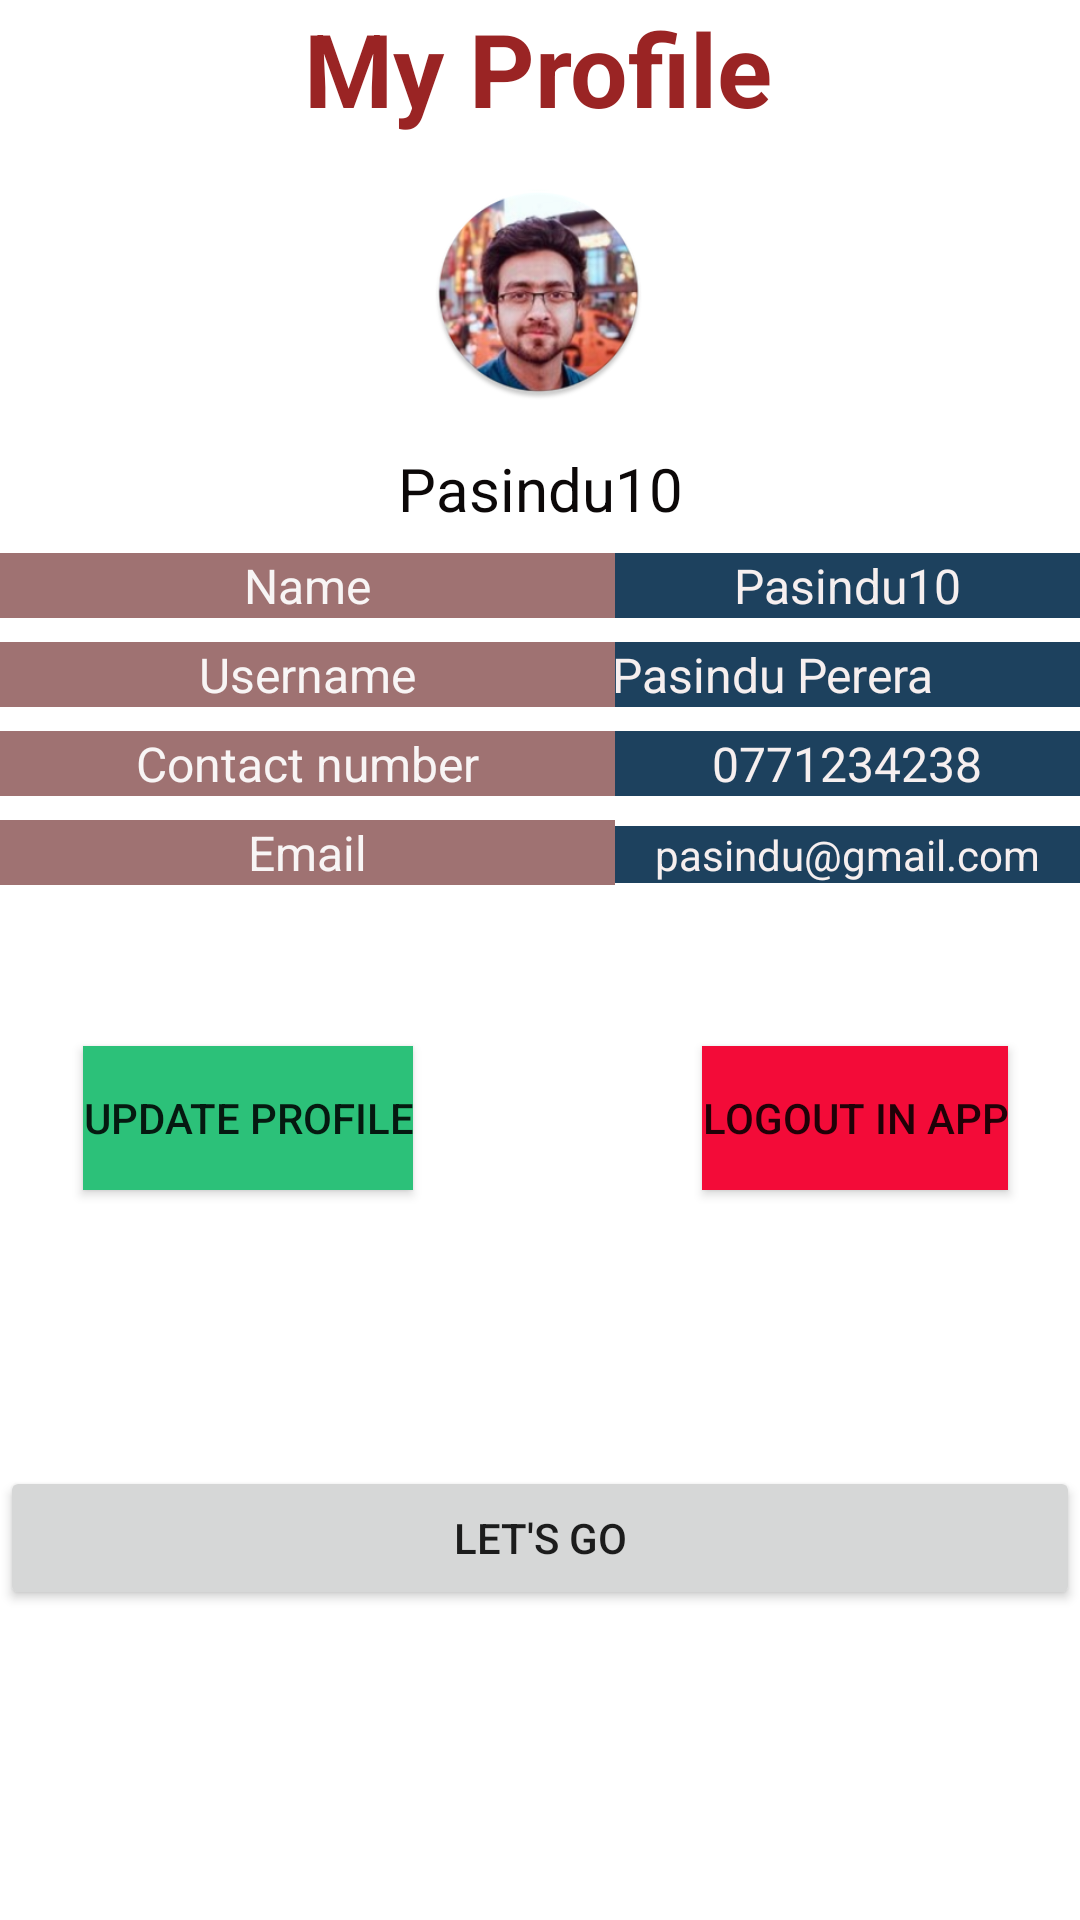

Reconstruct the res/layout file that produces this screen, plus the resources it refers to.
<!-- AndroidManifest.xml: application theme Theme.SideMenuSakura -->
<!-- res/layout/activity_userprofile.xml -->
<?xml version="1.0" encoding="utf-8"?>
<androidx.constraintlayout.widget.ConstraintLayout xmlns:android="http://schemas.android.com/apk/res/android"
    xmlns:app="http://schemas.android.com/apk/res-auto"
    xmlns:tools="http://schemas.android.com/tools"
    android:layout_width="match_parent"
    android:layout_height="match_parent"
    tools:context=".UserProfileManagement.UserProfileActivity">

    <TextView
        android:id="@+id/textViewName"
        android:layout_width="205dp"
        android:layout_height="wrap_content"
        android:background="#1D415E"
        android:text="@string/pasindu_perera"
        android:textAlignment="center"
        android:textColor="#F6EFEF"
        android:textSize="16sp"
        app:layout_constraintBaseline_toBaselineOf="@+id/textView8"
        app:layout_constraintEnd_toEndOf="parent"
        app:layout_constraintHorizontal_bias="1.0"
        app:layout_constraintStart_toEndOf="@+id/textView8" />

    <TextView
        android:id="@+id/textViewUserName"
        android:layout_width="wrap_content"
        android:layout_height="wrap_content"
        android:layout_marginStart="158dp"
        android:layout_marginLeft="158dp"
        android:layout_marginTop="16dp"
        android:layout_marginEnd="158dp"
        android:layout_marginRight="158dp"
        android:shadowColor="#882C2C"
        android:text="@string/pasindu10"
        android:textAlignment="center"
        android:textColor="#0C0808"
        android:textSize="20sp"
        app:layout_constraintEnd_toEndOf="parent"
        app:layout_constraintStart_toStartOf="parent"
        app:layout_constraintTop_toBottomOf="@+id/imageView2" />

    <TextView
        android:id="@+id/textView8"
        android:layout_width="0dp"
        android:layout_height="wrap_content"
        android:layout_marginTop="8dp"
        android:background="#9F7272"
        android:text="@string/Username"
        android:textAlignment="center"
        android:textColor="#F8F5F5"
        android:textSize="16sp"
        app:layout_constraintEnd_toStartOf="@+id/guideline2"
        app:layout_constraintHorizontal_bias="1.0"
        app:layout_constraintStart_toStartOf="parent"
        app:layout_constraintTop_toBottomOf="@+id/textView4" />

    <TextView
        android:id="@+id/textView14"
        android:layout_width="0dp"
        android:layout_height="wrap_content"
        android:layout_marginTop="8dp"
        android:background="#9F7272"
        android:text="@string/email"
        android:textAlignment="center"
        android:textColor="#F8F5F5"
        android:textSize="16sp"
        app:layout_constraintEnd_toStartOf="@+id/guideline2"
        app:layout_constraintHorizontal_bias="0.934"
        app:layout_constraintStart_toStartOf="parent"
        app:layout_constraintTop_toBottomOf="@+id/textView6" />


    <TextView
        android:id="@+id/textViewEmail"
        android:layout_width="0dp"
        android:layout_height="wrap_content"
        android:background="#1D415E"
        android:text="@string/pasindu_gmail_com"
        android:textAlignment="center"
        android:textColor="#F6EFEF"
        android:textSize="14sp"
        app:layout_constraintBaseline_toBaselineOf="@+id/textView14"
        app:layout_constraintEnd_toEndOf="parent"
        app:layout_constraintHorizontal_bias="0.0"
        app:layout_constraintStart_toStartOf="@+id/guideline2" />

    <TextView
        android:id="@+id/textViewPassword"
        android:layout_width="0dp"
        android:layout_height="wrap_content"
        android:background="#1D415E"
        android:text="@string/password"
        android:textAlignment="center"
        android:textColor="#F6EFEF"
        android:textSize="16sp"
        android:visibility="invisible"
        app:layout_constraintBaseline_toBaselineOf="@+id/textView7"
        app:layout_constraintEnd_toEndOf="parent"
        app:layout_constraintHorizontal_bias="0.139"
        app:layout_constraintStart_toStartOf="@+id/guideline2" />

    <TextView
        android:id="@+id/textViewContactNumber"
        android:layout_width="0dp"
        android:layout_height="wrap_content"
        android:background="#1D415E"
        android:text="@string/_0771233458"
        android:textAlignment="center"
        android:textColor="#F6EFEF"
        android:textSize="16sp"
        app:layout_constraintBaseline_toBaselineOf="@+id/textView6"
        app:layout_constraintEnd_toEndOf="parent"
        app:layout_constraintHorizontal_bias="0.191"
        app:layout_constraintStart_toStartOf="@+id/guideline2" />

    <TextView
        android:id="@+id/textView6"
        android:layout_width="0dp"
        android:layout_height="wrap_content"
        android:layout_marginTop="8dp"
        android:background="#9F7272"
        android:text="@string/contact_number"
        android:textAlignment="center"
        android:textColor="#F8F5F5"
        android:textSize="16sp"
        app:layout_constraintEnd_toStartOf="@+id/guideline2"
        app:layout_constraintHorizontal_bias="0.862"
        app:layout_constraintStart_toStartOf="parent"
        app:layout_constraintTop_toBottomOf="@+id/textView8" />

    <TextView
        android:id="@+id/textView7"
        android:layout_width="0dp"
        android:layout_height="wrap_content"
        android:layout_marginTop="8dp"
        android:background="#9F7272"
        android:text="@string/password"
        android:textAlignment="center"
        android:textColor="#F8F5F5"
        android:textSize="16sp"
        android:visibility="invisible"
        app:layout_constraintEnd_toStartOf="@+id/guideline2"
        app:layout_constraintHorizontal_bias="0.928"
        app:layout_constraintStart_toStartOf="parent"
        app:layout_constraintTop_toBottomOf="@+id/textView14" />

    <TextView
        android:id="@+id/textView4"
        android:layout_width="0dp"
        android:layout_height="wrap_content"
        android:layout_marginTop="8dp"
        android:background="#9F7272"
        android:text="@string/name"
        android:textAlignment="center"
        android:textColor="#F8F5F5"
        android:textColorHighlight="#532121"
        android:textSize="16sp"
        app:layout_constraintEnd_toStartOf="@+id/textViewUserName1"
        app:layout_constraintHorizontal_bias="0.5"
        app:layout_constraintStart_toStartOf="parent"
        app:layout_constraintTop_toBottomOf="@+id/textViewUserName"
        tools:ignore="DuplicateIds" />

    <Button
        android:id="@+id/btnEditDetails"
        android:layout_width="wrap_content"
        android:layout_height="wrap_content"
        android:layout_marginStart="24dp"
        android:layout_marginLeft="24dp"
        android:layout_marginTop="24dp"
        android:background="#FF2CC179"
        android:text="@string/update"
        app:backgroundTint="#FF2CC179"
        app:layout_constraintEnd_toStartOf="@+id/textViewLogout"
        app:layout_constraintHorizontal_bias="0.037"
        app:layout_constraintStart_toStartOf="parent"
        app:layout_constraintTop_toBottomOf="@+id/textView7" />

    <Button
        android:id="@+id/btnChangePassword"
        android:layout_width="0dp"
        android:layout_height="wrap_content"
        android:layout_marginStart="137dp"
        android:layout_marginLeft="137dp"
        android:layout_marginEnd="93dp"
        android:layout_marginRight="93dp"
        android:layout_marginBottom="44dp"
        android:background="#74E6BEBE"
        android:text="@string/delete"
        android:visibility="invisible"
        app:layout_constraintBottom_toTopOf="@+id/buttonorder2"
        app:layout_constraintEnd_toEndOf="parent"
        app:layout_constraintHorizontal_bias="0.0"
        app:layout_constraintStart_toStartOf="parent"
        app:layout_constraintTop_toBottomOf="@+id/textViewLogout" />

    <androidx.constraintlayout.widget.Barrier
        android:id="@+id/barrier2"
        android:layout_width="wrap_content"
        android:layout_height="wrap_content"
        app:barrierDirection="left" />

    <TextView
        android:id="@+id/textViewUserName1"
        android:layout_width="0dp"
        android:layout_height="wrap_content"
        android:background="#1D415E"
        android:text="@string/pasindu10"
        android:textAlignment="center"
        android:textColor="#F6EFEF"
        android:textSize="16sp"
        app:layout_constraintBaseline_toBaselineOf="@+id/textView4"
        app:layout_constraintEnd_toEndOf="parent"
        app:layout_constraintHorizontal_bias="0.149"
        app:layout_constraintStart_toEndOf="@+id/textView4"
        app:layout_constraintStart_toStartOf="@+id/guideline2" />

    <TextView
        android:id="@+id/textView13"
        android:layout_width="wrap_content"
        android:layout_height="wrap_content"
        android:text="My Profile"
        android:textColor="#9A2424"
        android:textSize="34sp"
        android:textStyle="bold"
        app:layout_constraintEnd_toEndOf="parent"
        app:layout_constraintHorizontal_bias="0.498"
        app:layout_constraintStart_toStartOf="parent"
        app:layout_constraintTop_toTopOf="parent" />

    <androidx.constraintlayout.widget.Guideline
        android:id="@+id/guideline2"
        android:layout_width="wrap_content"
        android:layout_height="wrap_content"
        android:orientation="vertical"
        app:layout_constraintBottom_toBottomOf="parent"
        app:layout_constraintEnd_toEndOf="parent"
        app:layout_constraintGuide_begin="205dp"
        app:layout_constraintStart_toStartOf="parent"
        app:layout_constraintTop_toTopOf="parent" />

    <ImageView
        android:id="@+id/imageView2"
        android:layout_width="89dp"
        android:layout_height="72dp"
        android:layout_marginTop="16dp"
        app:layout_constraintEnd_toEndOf="@+id/textView13"
        app:layout_constraintStart_toStartOf="@+id/textView13"
        app:layout_constraintTop_toBottomOf="@+id/textView13"
        app:srcCompat="@drawable/ic_userprofile_round" />

    <Button
        android:id="@+id/textViewLogout"
        android:layout_width="wrap_content"
        android:layout_height="wrap_content"
        android:layout_marginTop="24dp"
        android:layout_marginEnd="24dp"
        android:layout_marginRight="24dp"
        android:background="#FFF30B38"
        android:text="Logout in app"
        app:backgroundTint="#FFF30B38"
        app:layout_constraintEnd_toEndOf="parent"
        app:layout_constraintTop_toBottomOf="@+id/textViewPassword" />

    <Button
        android:id="@+id/buttonorder2"
        android:layout_width="0dp"
        android:layout_height="wrap_content"
        android:layout_marginTop="44dp"
        android:text="Let's Go"
        app:layout_constraintEnd_toEndOf="parent"
        app:layout_constraintHorizontal_bias="0.0"
        app:layout_constraintStart_toStartOf="parent"
        app:layout_constraintTop_toBottomOf="@+id/btnChangePassword" />


</androidx.constraintlayout.widget.ConstraintLayout>
<!-- resources referenced by this layout -->
<resources>
  <!-- drawable ic_userprofile_round: png bitmap (drawable-v24, 83460 bytes) -->
  <string name="Username">Username</string>
  <string name="_0771233458">0771234238</string>
  <string name="contact_number">Contact number</string>
  <string name="delete">Forget Password</string>
  <string name="email">Email</string>
  <string name="name">Name</string>
  <string name="pasindu10">Pasindu10</string>
  <string name="pasindu_gmail_com">pasindu@gmail.com</string>
  <string name="pasindu_perera">Pasindu Perera</string>
  <string name="password">Password</string>
  <string name="update">Update Profile</string>
  <style name="Theme.SideMenuSakura" parent="Theme.MaterialComponents.DayNight.DarkActionBar">
          
          <item name="colorPrimary">@color/purple_500</item>
          <item name="colorPrimaryVariant">@color/purple_700</item>
          <item name="colorOnPrimary">@color/white</item>
          
          <item name="colorSecondary">@color/teal_200</item>
          <item name="colorSecondaryVariant">@color/teal_700</item>
          <item name="colorOnSecondary">@color/black</item>
          
          <item name="android:statusBarColor" tools:targetApi="l">?attr/colorPrimaryVariant</item>
          
      </style>
  <color name="purple_500">#8A0D0D</color>
  <color name="purple_700">#FF3700B3</color>
  <color name="white">#FFFFFFFF</color>
  <color name="teal_200">#FF03DAC5</color>
  <color name="teal_700">#FF018786</color>
  <color name="black">#FF000000</color>
</resources>
